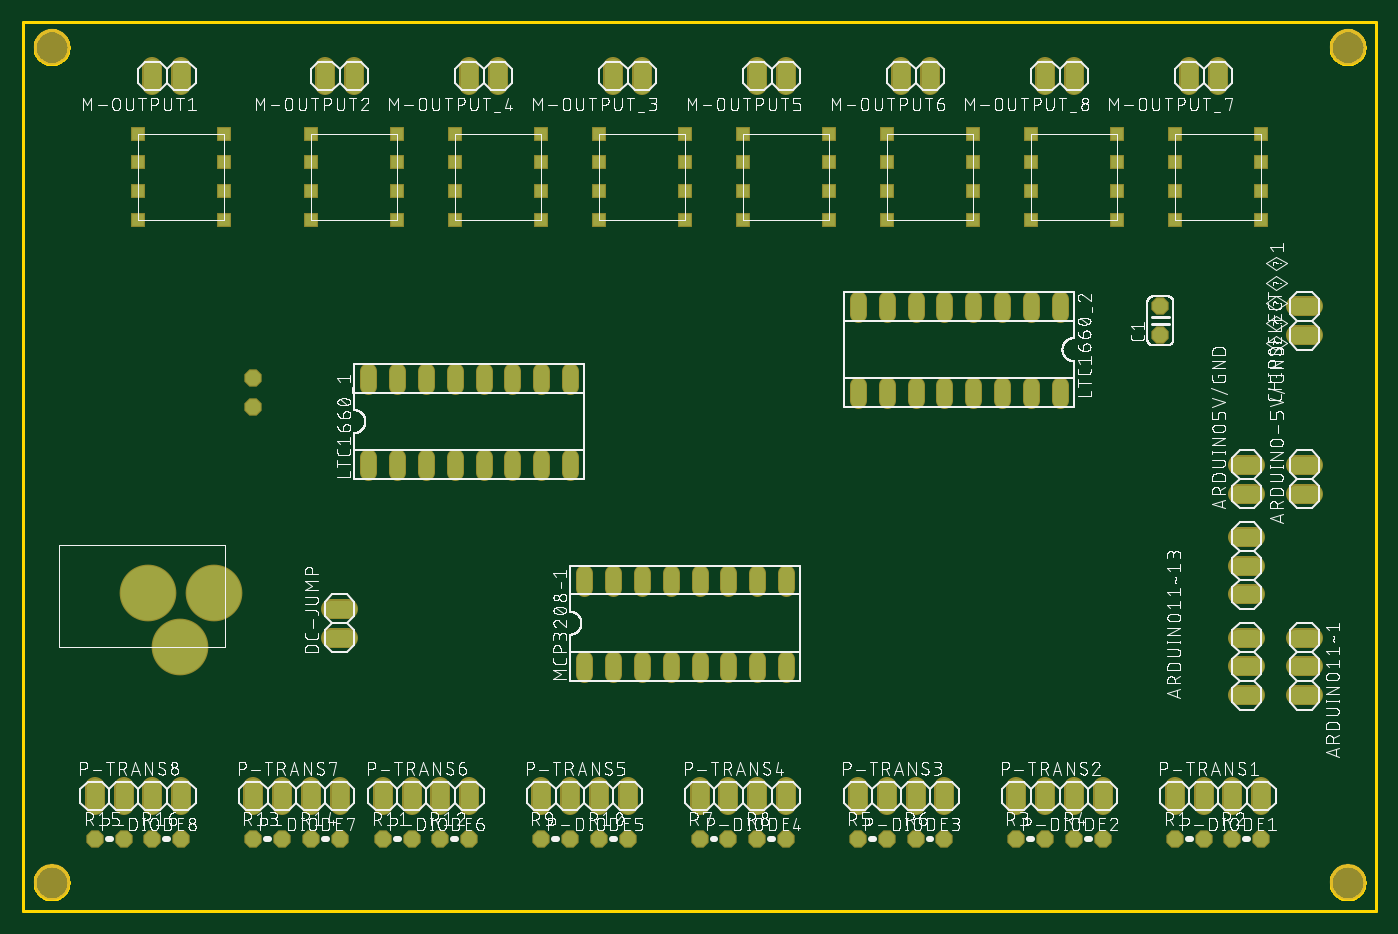
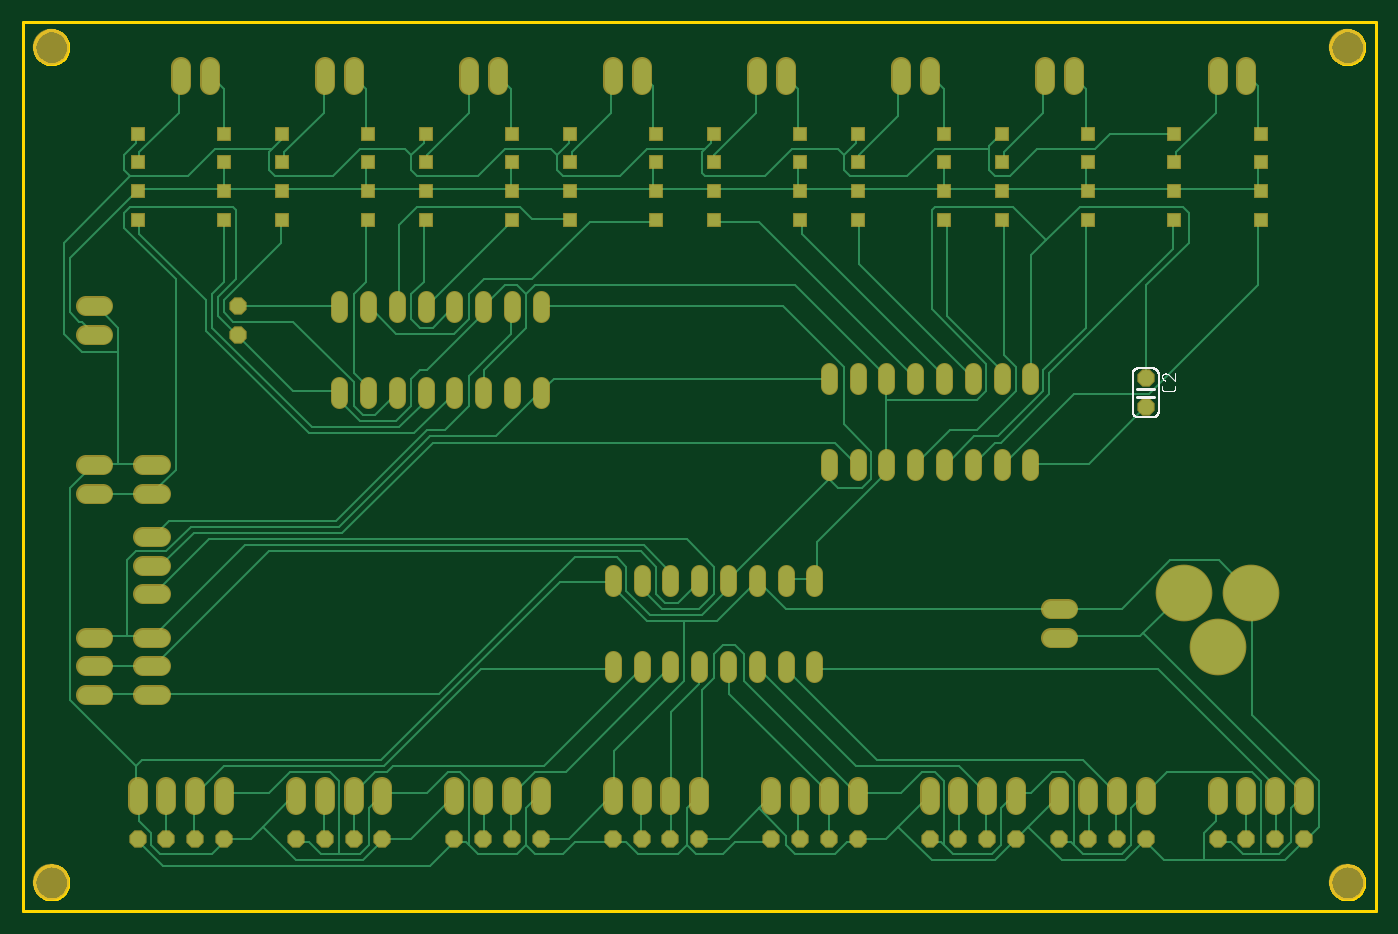
Circuit board: 7 layer files. Board 119.4 x 78.4 mm.
- bottom_copper: copper_bottom.gbr (30824 bytes)
- top_copper: copper_top.gbr (6622 bytes)
- outline: profile.gbr (6807 bytes)
- bottom_silk: silkscreen_bottom.gbr (8560 bytes)
- top_silk: silkscreen_top.gbr (481033 bytes)
- bottom_mask: soldermask_bottom.gbr (6727 bytes)
- top_mask: soldermask_top.gbr (6724 bytes)

=== bottom_copper: copper_bottom.gbr (30824 bytes, source omitted) ===
=== top_copper: copper_top.gbr ===
G04 EAGLE Gerber RS-274X export*
G75*
%MOMM*%
%FSLAX34Y34*%
%LPD*%
%INTop Copper*%
%IPPOS*%
%AMOC8*
5,1,8,0,0,1.08239X$1,22.5*%
G01*
%ADD10C,1.524000*%
%ADD11P,1.429621X8X112.500000*%
%ADD12P,1.429621X8X292.500000*%
%ADD13C,1.320800*%
%ADD14P,1.429621X8X22.500000*%
%ADD15C,4.800000*%
%ADD16R,1.108000X1.108000*%


D10*
X1137920Y368300D02*
X1122680Y368300D01*
X1122680Y393700D02*
X1137920Y393700D01*
X1137920Y241300D02*
X1122680Y241300D01*
X1122680Y215900D02*
X1137920Y215900D01*
X1137920Y190500D02*
X1122680Y190500D01*
X1087120Y241300D02*
X1071880Y241300D01*
X1071880Y215900D02*
X1087120Y215900D01*
X1087120Y190500D02*
X1071880Y190500D01*
D11*
X1003300Y508000D03*
X1003300Y533400D03*
D12*
X203200Y469900D03*
X203200Y444500D03*
D10*
X1071880Y330200D02*
X1087120Y330200D01*
X1087120Y304800D02*
X1071880Y304800D01*
X1071880Y279400D02*
X1087120Y279400D01*
X1087120Y368300D02*
X1071880Y368300D01*
X1071880Y393700D02*
X1087120Y393700D01*
D13*
X914400Y526796D02*
X914400Y540004D01*
X889000Y540004D02*
X889000Y526796D01*
X812800Y526796D02*
X812800Y540004D01*
X787400Y540004D02*
X787400Y526796D01*
X863600Y526796D02*
X863600Y540004D01*
X838200Y540004D02*
X838200Y526796D01*
X762000Y526796D02*
X762000Y540004D01*
X736600Y540004D02*
X736600Y526796D01*
X736600Y463804D02*
X736600Y450596D01*
X762000Y450596D02*
X762000Y463804D01*
X787400Y463804D02*
X787400Y450596D01*
X812800Y450596D02*
X812800Y463804D01*
X838200Y463804D02*
X838200Y450596D01*
X863600Y450596D02*
X863600Y463804D01*
X889000Y463804D02*
X889000Y450596D01*
X914400Y450596D02*
X914400Y463804D01*
X304800Y400304D02*
X304800Y387096D01*
X330200Y387096D02*
X330200Y400304D01*
X406400Y400304D02*
X406400Y387096D01*
X431800Y387096D02*
X431800Y400304D01*
X355600Y400304D02*
X355600Y387096D01*
X381000Y387096D02*
X381000Y400304D01*
X457200Y400304D02*
X457200Y387096D01*
X482600Y387096D02*
X482600Y400304D01*
X482600Y463296D02*
X482600Y476504D01*
X457200Y476504D02*
X457200Y463296D01*
X431800Y463296D02*
X431800Y476504D01*
X406400Y476504D02*
X406400Y463296D01*
X381000Y463296D02*
X381000Y476504D01*
X355600Y476504D02*
X355600Y463296D01*
X330200Y463296D02*
X330200Y476504D01*
X304800Y476504D02*
X304800Y463296D01*
D10*
X546100Y728980D02*
X546100Y744220D01*
X520700Y744220D02*
X520700Y728980D01*
X419100Y728980D02*
X419100Y744220D01*
X393700Y744220D02*
X393700Y728980D01*
X1054100Y728980D02*
X1054100Y744220D01*
X1028700Y744220D02*
X1028700Y728980D01*
X927100Y728980D02*
X927100Y744220D01*
X901700Y744220D02*
X901700Y728980D01*
X292100Y728980D02*
X292100Y744220D01*
X266700Y744220D02*
X266700Y728980D01*
X139700Y728980D02*
X139700Y744220D01*
X114300Y744220D02*
X114300Y728980D01*
X800100Y728980D02*
X800100Y744220D01*
X774700Y744220D02*
X774700Y728980D01*
X673100Y728980D02*
X673100Y744220D01*
X647700Y744220D02*
X647700Y728980D01*
D13*
X495300Y222504D02*
X495300Y209296D01*
X520700Y209296D02*
X520700Y222504D01*
X596900Y222504D02*
X596900Y209296D01*
X622300Y209296D02*
X622300Y222504D01*
X546100Y222504D02*
X546100Y209296D01*
X571500Y209296D02*
X571500Y222504D01*
X647700Y222504D02*
X647700Y209296D01*
X673100Y209296D02*
X673100Y222504D01*
X673100Y285496D02*
X673100Y298704D01*
X647700Y298704D02*
X647700Y285496D01*
X622300Y285496D02*
X622300Y298704D01*
X596900Y298704D02*
X596900Y285496D01*
X571500Y285496D02*
X571500Y298704D01*
X546100Y298704D02*
X546100Y285496D01*
X520700Y285496D02*
X520700Y298704D01*
X495300Y298704D02*
X495300Y285496D01*
D10*
X1016000Y109220D02*
X1016000Y93980D01*
X1041400Y93980D02*
X1041400Y109220D01*
X876300Y109220D02*
X876300Y93980D01*
X901700Y93980D02*
X901700Y109220D01*
X736600Y109220D02*
X736600Y93980D01*
X762000Y93980D02*
X762000Y109220D01*
X596900Y109220D02*
X596900Y93980D01*
X622300Y93980D02*
X622300Y109220D01*
X457200Y109220D02*
X457200Y93980D01*
X482600Y93980D02*
X482600Y109220D01*
X317500Y109220D02*
X317500Y93980D01*
X342900Y93980D02*
X342900Y109220D01*
X203200Y109220D02*
X203200Y93980D01*
X228600Y93980D02*
X228600Y109220D01*
X63500Y109220D02*
X63500Y93980D01*
X88900Y93980D02*
X88900Y109220D01*
X1092200Y109220D02*
X1092200Y93980D01*
X1066800Y93980D02*
X1066800Y109220D01*
X952500Y109220D02*
X952500Y93980D01*
X927100Y93980D02*
X927100Y109220D01*
X812800Y109220D02*
X812800Y93980D01*
X787400Y93980D02*
X787400Y109220D01*
X673100Y109220D02*
X673100Y93980D01*
X647700Y93980D02*
X647700Y109220D01*
X533400Y109220D02*
X533400Y93980D01*
X508000Y93980D02*
X508000Y109220D01*
X393700Y109220D02*
X393700Y93980D01*
X368300Y93980D02*
X368300Y109220D01*
X279400Y109220D02*
X279400Y93980D01*
X254000Y93980D02*
X254000Y109220D01*
X139700Y109220D02*
X139700Y93980D01*
X114300Y93980D02*
X114300Y109220D01*
D14*
X1016000Y63500D03*
X1041400Y63500D03*
X508000Y63500D03*
X533400Y63500D03*
X317500Y63500D03*
X342900Y63500D03*
X368300Y63500D03*
X393700Y63500D03*
X203200Y63500D03*
X228600Y63500D03*
X254000Y63500D03*
X279400Y63500D03*
X63500Y63500D03*
X88900Y63500D03*
X114300Y63500D03*
X139700Y63500D03*
X1066800Y63500D03*
X1092200Y63500D03*
X876300Y63500D03*
X901700Y63500D03*
X927100Y63500D03*
X952500Y63500D03*
X736600Y63500D03*
X762000Y63500D03*
X787400Y63500D03*
X812800Y63500D03*
X596900Y63500D03*
X622300Y63500D03*
X647700Y63500D03*
X673100Y63500D03*
X457200Y63500D03*
X482600Y63500D03*
D10*
X1122680Y508000D02*
X1137920Y508000D01*
X1137920Y533400D02*
X1122680Y533400D01*
D15*
X139100Y233400D03*
X169100Y280400D03*
X110100Y280400D03*
D10*
X271780Y241300D02*
X287020Y241300D01*
X287020Y266700D02*
X271780Y266700D01*
D16*
X101600Y685800D03*
X101600Y660400D03*
X101600Y635000D03*
X101600Y609600D03*
X177800Y609600D03*
X177800Y635000D03*
X177800Y660400D03*
X177800Y685800D03*
X254000Y685800D03*
X254000Y660400D03*
X254000Y635000D03*
X254000Y609600D03*
X330200Y609600D03*
X330200Y635000D03*
X330200Y660400D03*
X330200Y685800D03*
X508000Y685800D03*
X508000Y660400D03*
X508000Y635000D03*
X508000Y609600D03*
X584200Y609600D03*
X584200Y635000D03*
X584200Y660400D03*
X584200Y685800D03*
X381000Y685800D03*
X381000Y660400D03*
X381000Y635000D03*
X381000Y609600D03*
X457200Y609600D03*
X457200Y635000D03*
X457200Y660400D03*
X457200Y685800D03*
X1016000Y685800D03*
X1016000Y660400D03*
X1016000Y635000D03*
X1016000Y609600D03*
X1092200Y609600D03*
X1092200Y635000D03*
X1092200Y660400D03*
X1092200Y685800D03*
X889000Y685800D03*
X889000Y660400D03*
X889000Y635000D03*
X889000Y609600D03*
X965200Y609600D03*
X965200Y635000D03*
X965200Y660400D03*
X965200Y685800D03*
X635000Y685800D03*
X635000Y660400D03*
X635000Y635000D03*
X635000Y609600D03*
X711200Y609600D03*
X711200Y635000D03*
X711200Y660400D03*
X711200Y685800D03*
X762000Y685800D03*
X762000Y660400D03*
X762000Y635000D03*
X762000Y609600D03*
X838200Y609600D03*
X838200Y635000D03*
X838200Y660400D03*
X838200Y685800D03*
M02*

=== outline: profile.gbr (6807 bytes, source omitted) ===
=== bottom_silk: silkscreen_bottom.gbr (8560 bytes, source omitted) ===
=== top_silk: silkscreen_top.gbr (481033 bytes, source omitted) ===
=== bottom_mask: soldermask_bottom.gbr (6727 bytes, source omitted) ===
=== top_mask: soldermask_top.gbr (6724 bytes, source omitted) ===
